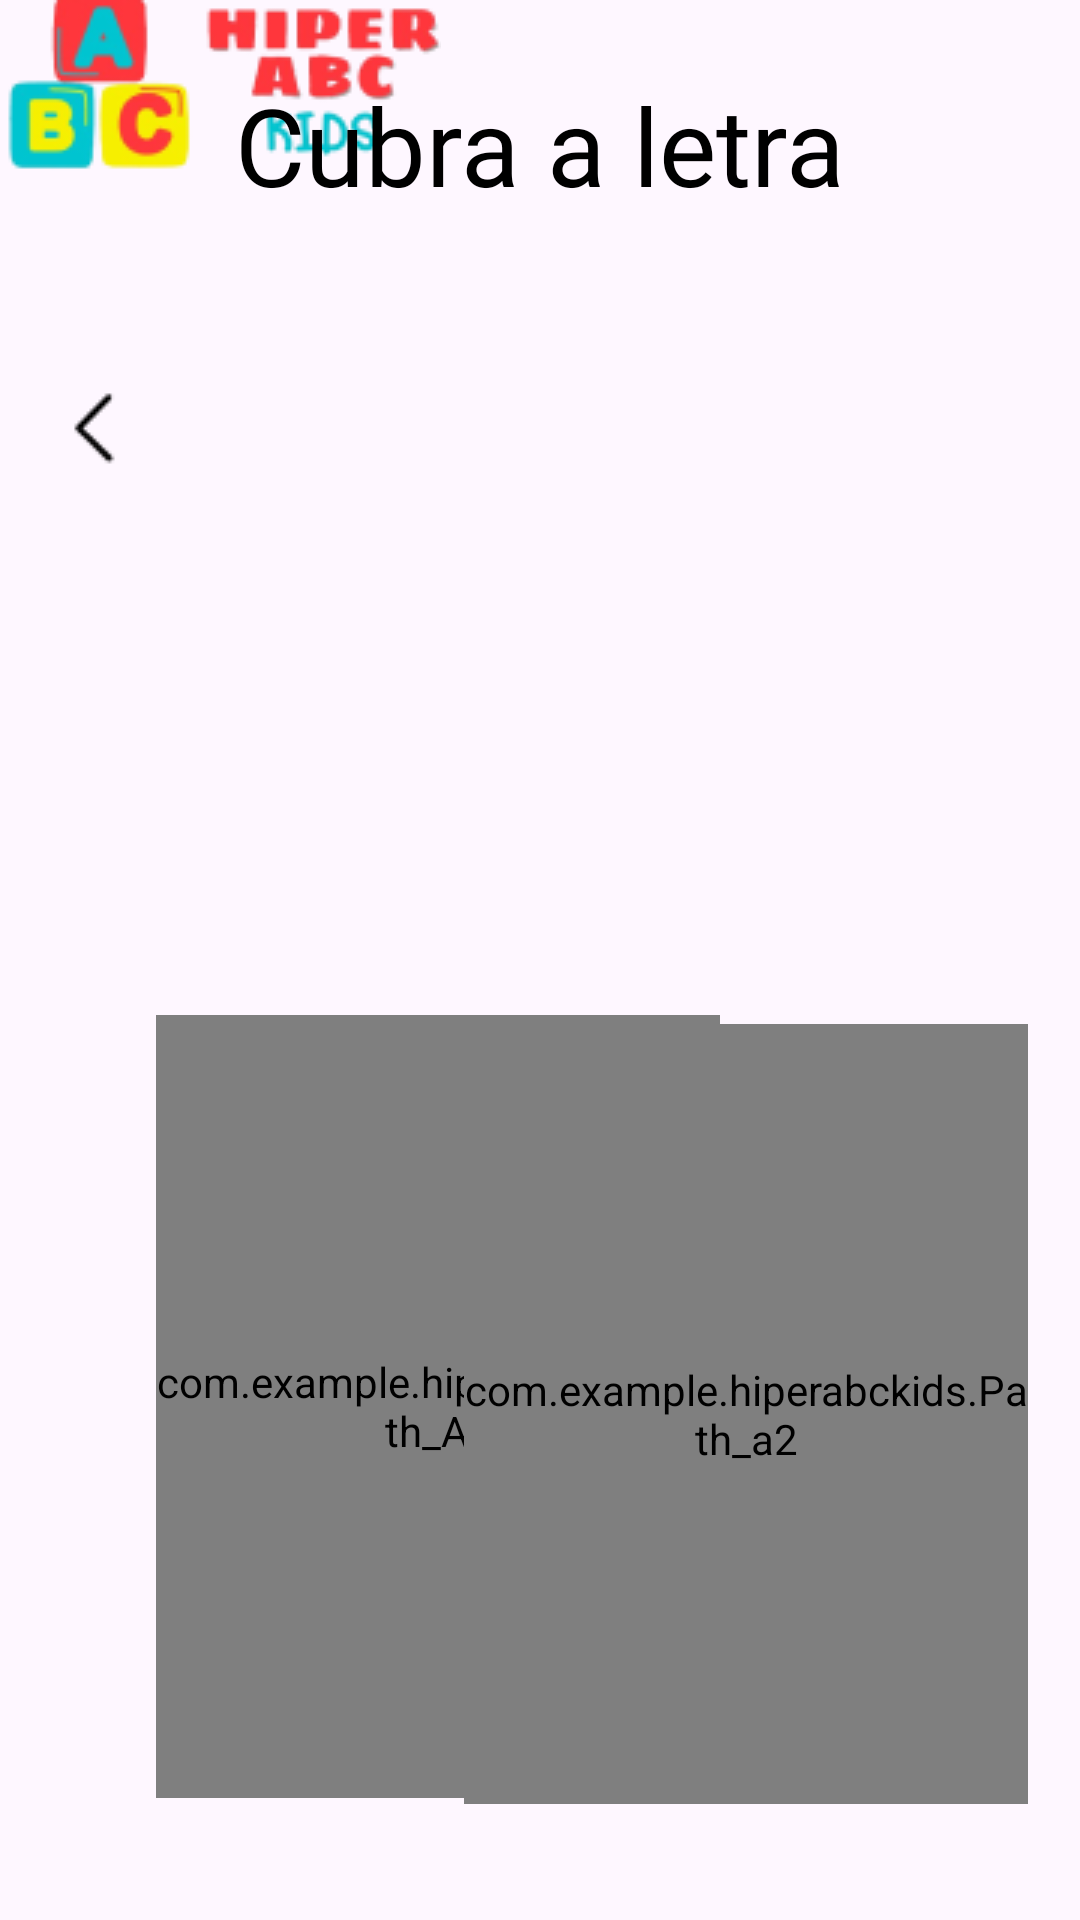

Write the Android layout XML for this screen, with the resource values it uses.
<!-- AndroidManifest.xml: application theme Theme.HiperABCKids -->
<!-- res/layout/activity_tracejado_a.xml -->
<?xml version="1.0" encoding="utf-8"?>
<androidx.constraintlayout.widget.ConstraintLayout xmlns:android="http://schemas.android.com/apk/res/android"
    xmlns:app="http://schemas.android.com/apk/res-auto"
    xmlns:tools="http://schemas.android.com/tools"
    android:id="@+id/main"
    android:layout_width="match_parent"
    android:layout_height="match_parent"
    tools:context=".Tracejado_A">


    <com.example.hiperabckids.Path_A1
        android:id="@+id/pathA"
        android:layout_width="188dp"
        android:layout_height="261dp"
        android:layout_marginStart="52dp"
        app:layout_constraintBottom_toBottomOf="parent"
        app:layout_constraintStart_toStartOf="parent"
        app:layout_constraintTop_toTopOf="parent"
        app:layout_constraintVertical_bias="0.893" />

    <ImageView
        android:id="@+id/imageView12"
        android:layout_width="wrap_content"
        android:layout_height="wrap_content"
        app:layout_constraintStart_toStartOf="parent"
        app:layout_constraintTop_toTopOf="parent"
        app:srcCompat="@drawable/logo_pequeno_abc" />

    <ImageButton
        android:id="@+id/imageButton"
        android:layout_width="wrap_content"
        android:layout_height="wrap_content"
        android:layout_marginStart="16dp"
        android:background="?android:attr/selectableItemBackground"
        android:onClick="VoltarMenu"
        app:layout_constraintBottom_toBottomOf="parent"
        app:layout_constraintStart_toStartOf="parent"
        app:layout_constraintTop_toTopOf="parent"
        app:layout_constraintVertical_bias="0.208"
        app:srcCompat="@drawable/seta_voltar" />


    <TextView
        android:id="@+id/textView2"
        android:layout_width="wrap_content"
        android:layout_height="wrap_content"
        android:layout_marginTop="24dp"
        android:fontFamily="@font/coiny"
        android:text="Cubra a letra"
        android:textColor="#000000"
        android:textSize="36sp"
        app:layout_constraintEnd_toEndOf="parent"
        app:layout_constraintStart_toStartOf="parent"
        app:layout_constraintTop_toTopOf="parent" />

    <ImageView
        android:id="@+id/imageView14"
        android:layout_width="wrap_content"
        android:layout_height="wrap_content"
        android:layout_marginEnd="256dp"
        app:layout_constraintBottom_toBottomOf="parent"
        app:layout_constraintEnd_toEndOf="parent"
        app:layout_constraintStart_toEndOf="@+id/imageView15"
        app:layout_constraintTop_toTopOf="parent"
        app:srcCompat="@drawable/abelha" />

    <ImageView
        android:id="@+id/imageView15"
        android:layout_width="wrap_content"
        android:layout_height="wrap_content"
        android:layout_marginBottom="140dp"
        app:layout_constraintBottom_toBottomOf="parent"
        app:layout_constraintStart_toEndOf="@+id/pathA"
        app:srcCompat="@drawable/rabinho_abelha" />

    <com.example.hiperabckids.Path_a2
        android:layout_width="188dp"
        android:layout_height="260dp"
        app:layout_constraintBottom_toBottomOf="parent"
        app:layout_constraintEnd_toEndOf="parent"
        app:layout_constraintHorizontal_bias="0.9"
        app:layout_constraintStart_toStartOf="parent"
        app:layout_constraintTop_toTopOf="parent"
        app:layout_constraintVertical_bias="0.898" />

</androidx.constraintlayout.widget.ConstraintLayout>
<!-- resources referenced by this layout -->
<resources>
  <!-- drawable abelha: png bitmap (drawable, 12979 bytes) -->
  <!-- drawable logo_pequeno_abc: png bitmap (drawable, 12268 bytes) -->
  <!-- drawable rabinho_abelha: png bitmap (drawable, 3160 bytes) -->
  <!-- drawable seta_voltar: png bitmap (drawable, 288 bytes) -->
  <style name="Theme.HiperABCKids" parent="Base.Theme.HiperABCKids" />
  <style name="Base.Theme.HiperABCKids" parent="Theme.Material3.DayNight.NoActionBar">
          
          
      </style>
</resources>
